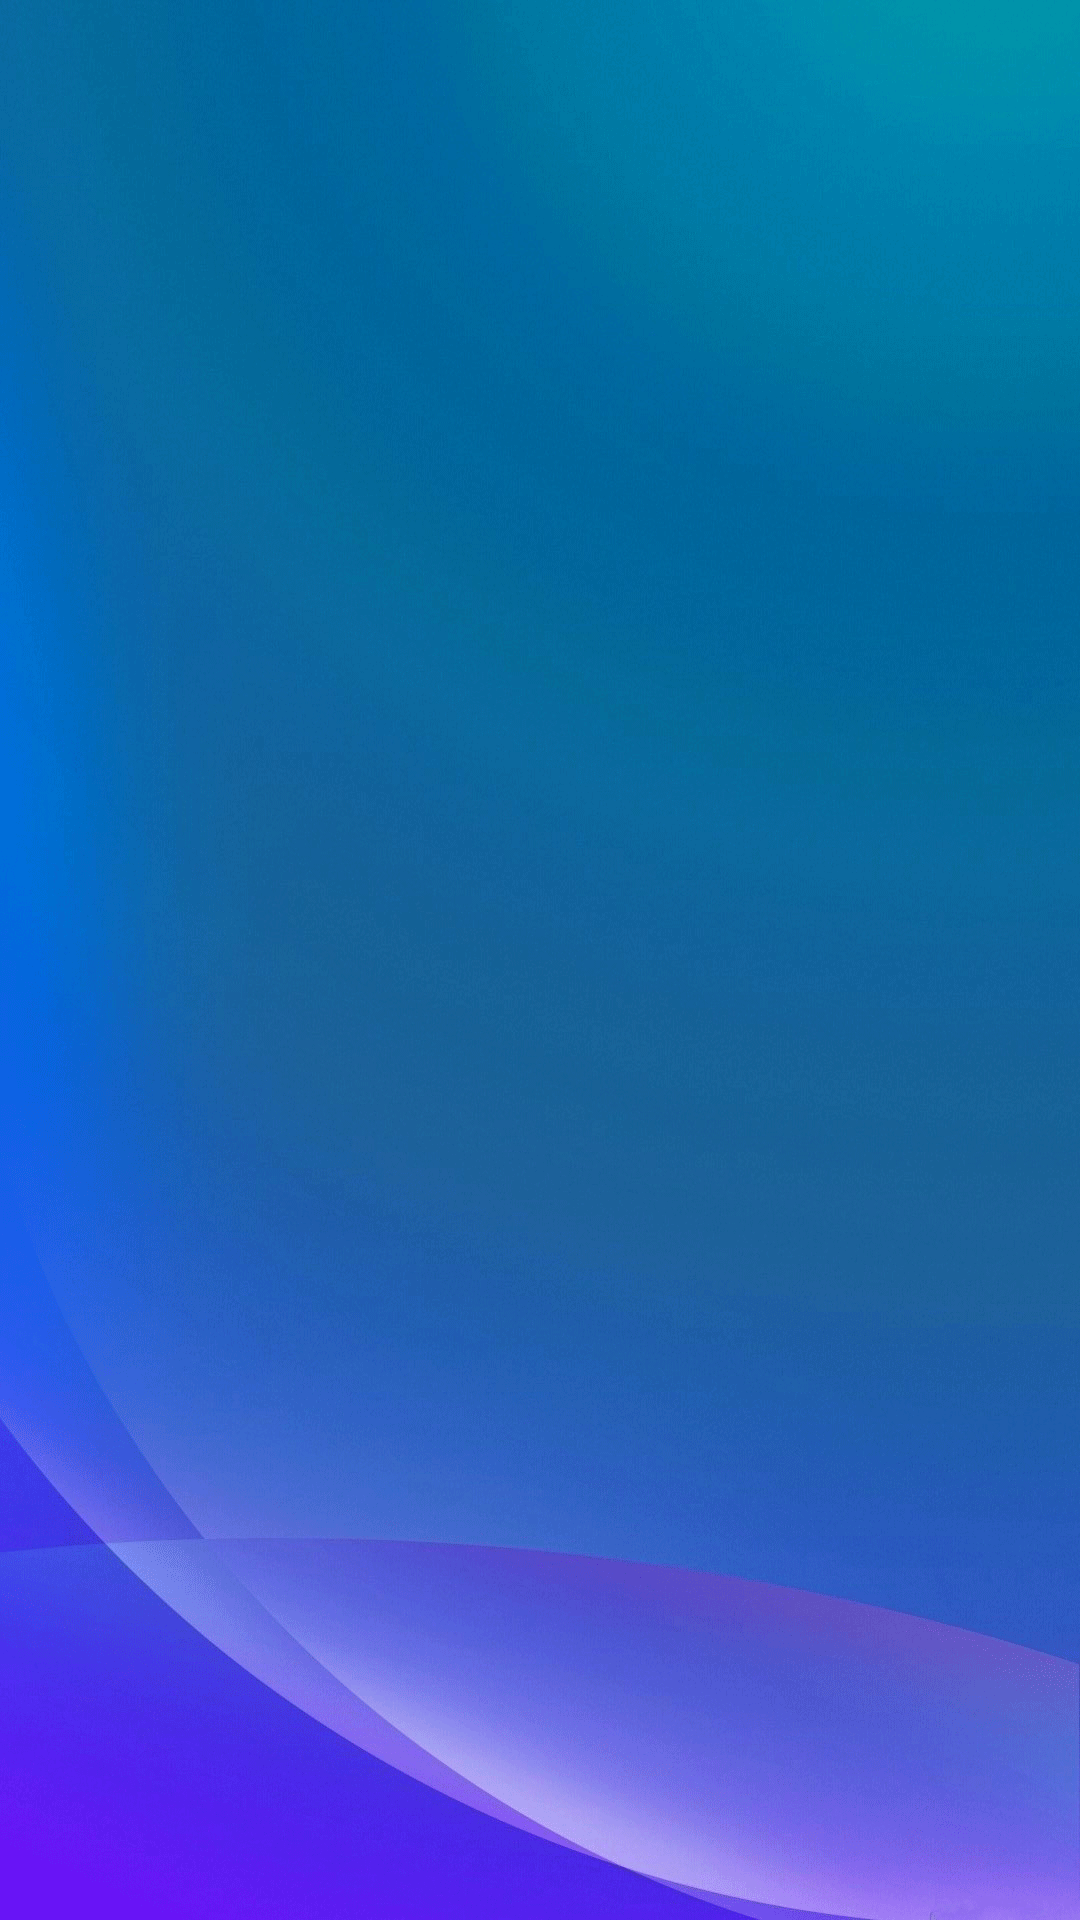

Reconstruct the res/layout file that produces this screen, plus the resources it refers to.
<!-- AndroidManifest.xml: application theme AppTheme -->
<!-- res/layout/single_row.xml -->
<RelativeLayout xmlns:android="http://schemas.android.com/apk/res/android"
    android:layout_width="match_parent"
    android:layout_height="match_parent"
    android:background="@drawable/ic_background121" >

    <ImageView
        android:id="@+id/imageView1"
        android:layout_width="wrap_content"
        android:layout_height="wrap_content"
        android:layout_alignParentStart="true"
        android:layout_alignParentTop="true"
        android:layout_margin="10dp"
        android:src="@drawable/im1" 
        
        />

    <TextView
        android:id="@+id/textView1"
        android:layout_width="wrap_content"
        android:layout_height="match_parent"
        android:layout_alignBottom="@+id/imageView1"
        android:layout_alignParentEnd="true"
        android:layout_alignParentTop="true"
        android:layout_margin="10dp"
        android:layout_toEndOf="@+id/imageView1"
        android:text=""
        android:textAppearance="?android:attr/textAppearanceLarge" />

</RelativeLayout>
<!-- resources referenced by this layout -->
<resources>
  <!-- drawable ic_background121: gif bitmap (drawable, 726812 bytes) -->
  <style name="AppTheme" parent="AppBaseTheme">
          
  
      <item name="android:actionBarStyle">@style/MyActionBar</item>
  </style>
  <style name="AppBaseTheme" parent="android:Theme.Light">
          
      </style>
  <style name="MyActionBar" parent="@android:style/Widget.Holo.Light.ActionBar">
      <item name="android:background">#5C6BC0</item>
      <item name="android:titleTextStyle">@style/AppTheme.ActionBar.TitleTextStyle</item>
  </style>
  <style name="AppTheme.ActionBar.TitleTextStyle" parent="@android:style/TextAppearance.StatusBar.Title">
      <item name="android:textColor">#FFFFFF</item>
      
  </style>
</resources>
